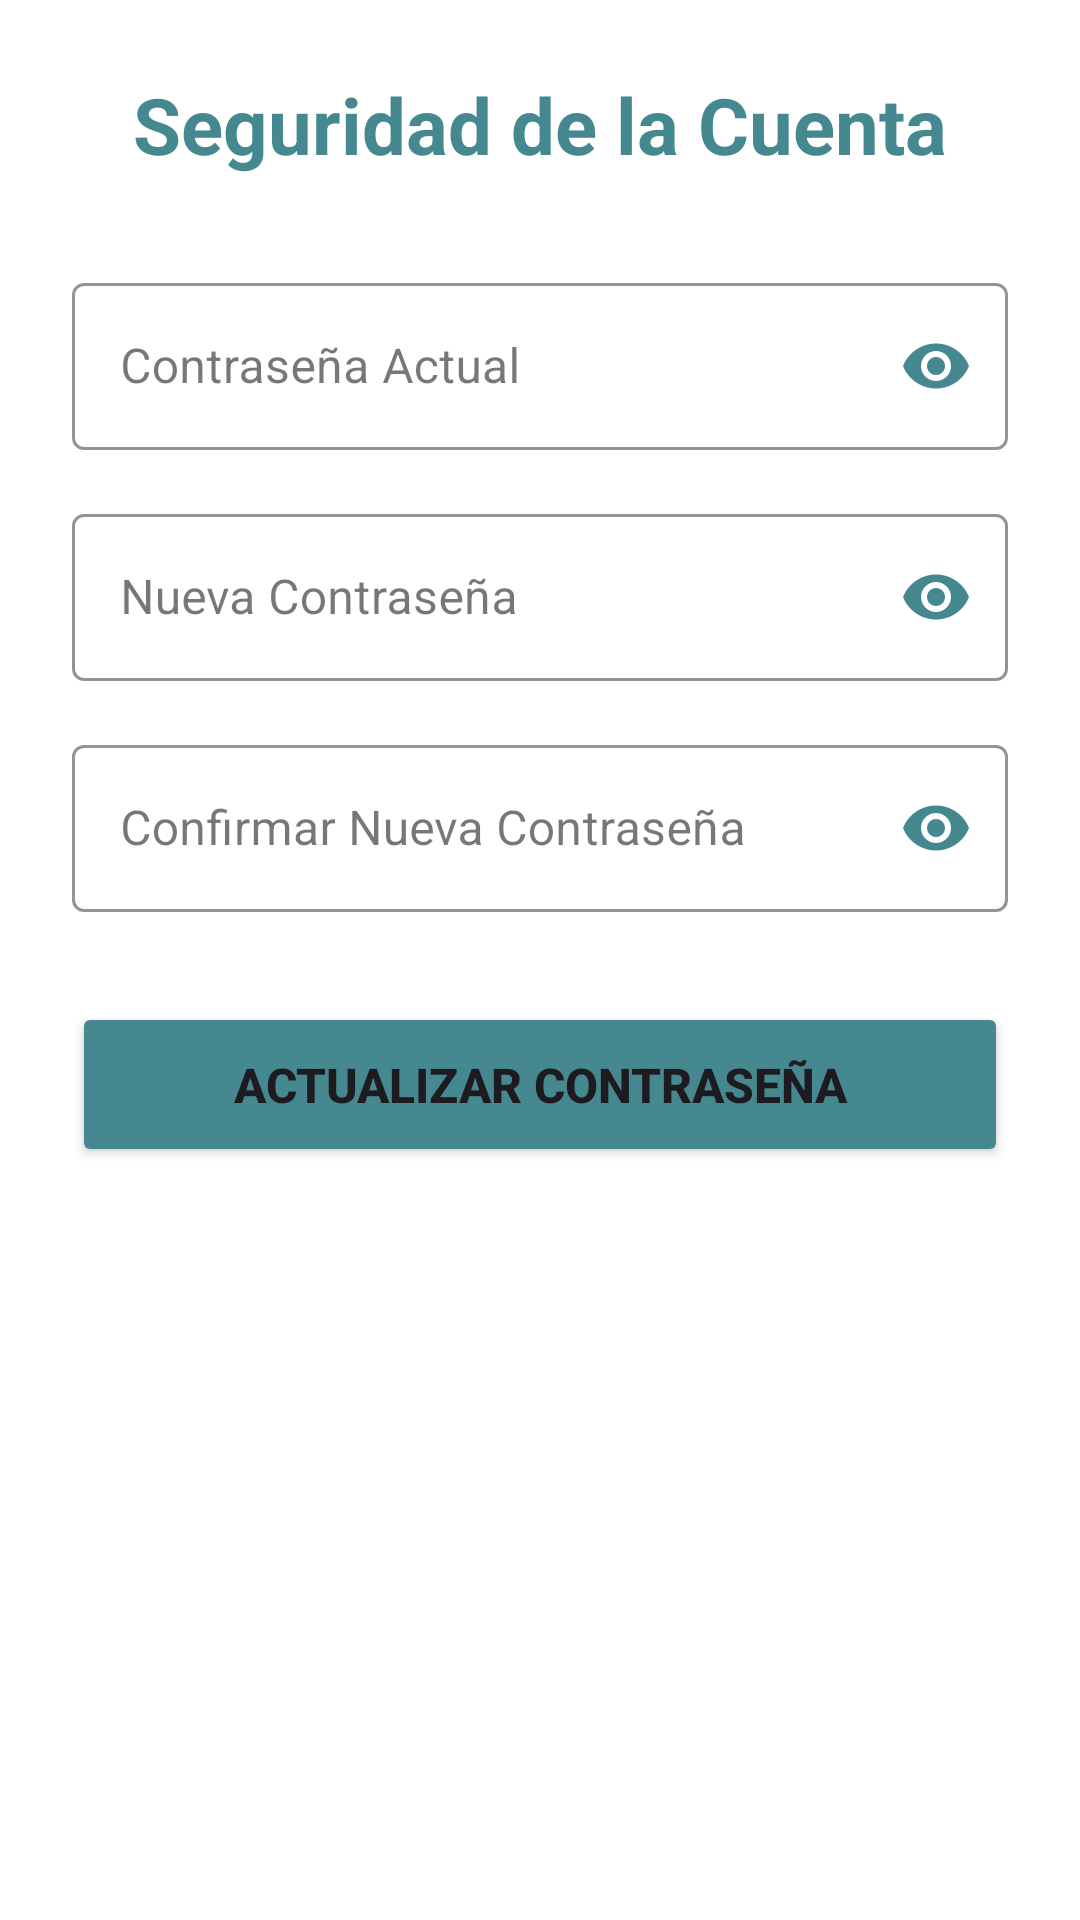

Layout XML and referenced resources for this Android screen:
<!-- AndroidManifest.xml: application theme Theme.ClinicaSanMiguel -->
<!-- res/layout/activity_cambiar_password_interno.xml -->
<?xml version="1.0" encoding="utf-8"?>
<ScrollView xmlns:android="http://schemas.android.com/apk/res/android"
    xmlns:app="http://schemas.android.com/apk/res-auto"
    xmlns:tools="http://schemas.android.com/tools"
    android:layout_width="match_parent"
    android:layout_height="match_parent"
    android:background="#FFFFFF"
    android:padding="24dp"
    tools:context=".CambiarPasswordInternoFragment">

    <LinearLayout
        android:layout_width="match_parent"
        android:layout_height="wrap_content"
        android:orientation="vertical">

        <TextView
            android:id="@+id/tvTituloCambioInterno"
            android:layout_width="wrap_content"
            android:layout_height="wrap_content"
            android:text="Seguridad de la Cuenta"
            android:textSize="26sp"
            android:textStyle="bold"
            android:textColor="#458890"
            android:layout_gravity="center"
            android:layout_marginBottom="30dp"/>

        <com.google.android.material.textfield.TextInputLayout
            style="@style/Widget.MaterialComponents.TextInputLayout.OutlinedBox"
            android:layout_width="match_parent"
            android:layout_height="wrap_content"
            android:hint="Contraseña Actual"
            android:layout_marginBottom="16dp"
            app:boxStrokeColor="#458890"
            app:hintTextColor="#458890"
            app:passwordToggleEnabled="true"
            app:passwordToggleTint="#458890">

            <com.google.android.material.textfield.TextInputEditText
                android:id="@+id/etPasswordActual"
                android:layout_width="match_parent"
                android:layout_height="wrap_content"
                android:inputType="textPassword"/>

        </com.google.android.material.textfield.TextInputLayout>

        <com.google.android.material.textfield.TextInputLayout
            style="@style/Widget.MaterialComponents.TextInputLayout.OutlinedBox"
            android:layout_width="match_parent"
            android:layout_height="wrap_content"
            android:hint="Nueva Contraseña"
            android:layout_marginBottom="16dp"
            app:boxStrokeColor="#458890"
            app:hintTextColor="#458890"
            app:passwordToggleEnabled="true"
            app:passwordToggleTint="#458890">

            <com.google.android.material.textfield.TextInputEditText
                android:id="@+id/etPasswordNueva1"
                android:layout_width="match_parent"
                android:layout_height="wrap_content"
                android:inputType="textPassword"/>

        </com.google.android.material.textfield.TextInputLayout>

        <com.google.android.material.textfield.TextInputLayout
            style="@style/Widget.MaterialComponents.TextInputLayout.OutlinedBox"
            android:layout_width="match_parent"
            android:layout_height="wrap_content"
            android:hint="Confirmar Nueva Contraseña"
            android:layout_marginBottom="30dp"
            app:boxStrokeColor="#458890"
            app:hintTextColor="#458890"
            app:passwordToggleEnabled="true"
            app:passwordToggleTint="#458890">

            <com.google.android.material.textfield.TextInputEditText
                android:id="@+id/etPasswordNueva2"
                android:layout_width="match_parent"
                android:layout_height="wrap_content"
                android:inputType="textPassword"/>

        </com.google.android.material.textfield.TextInputLayout>

        <Button
            android:id="@+id/btnActualizarPasswordInterno"
            android:layout_width="match_parent"
            android:layout_height="55dp"
            android:text="Actualizar Contraseña"
            android:backgroundTint="#458890"
            android:textSize="16sp"
            android:textStyle="bold"/>

    </LinearLayout>
</ScrollView>
<!-- resources referenced by this layout -->
<resources>
  <style name="Theme.ClinicaSanMiguel" parent="Base.Theme.ClinicaSanMiguel" />
  <style name="Base.Theme.ClinicaSanMiguel" parent="Theme.Material3.DayNight.NoActionBar">
          
          
      </style>
</resources>
